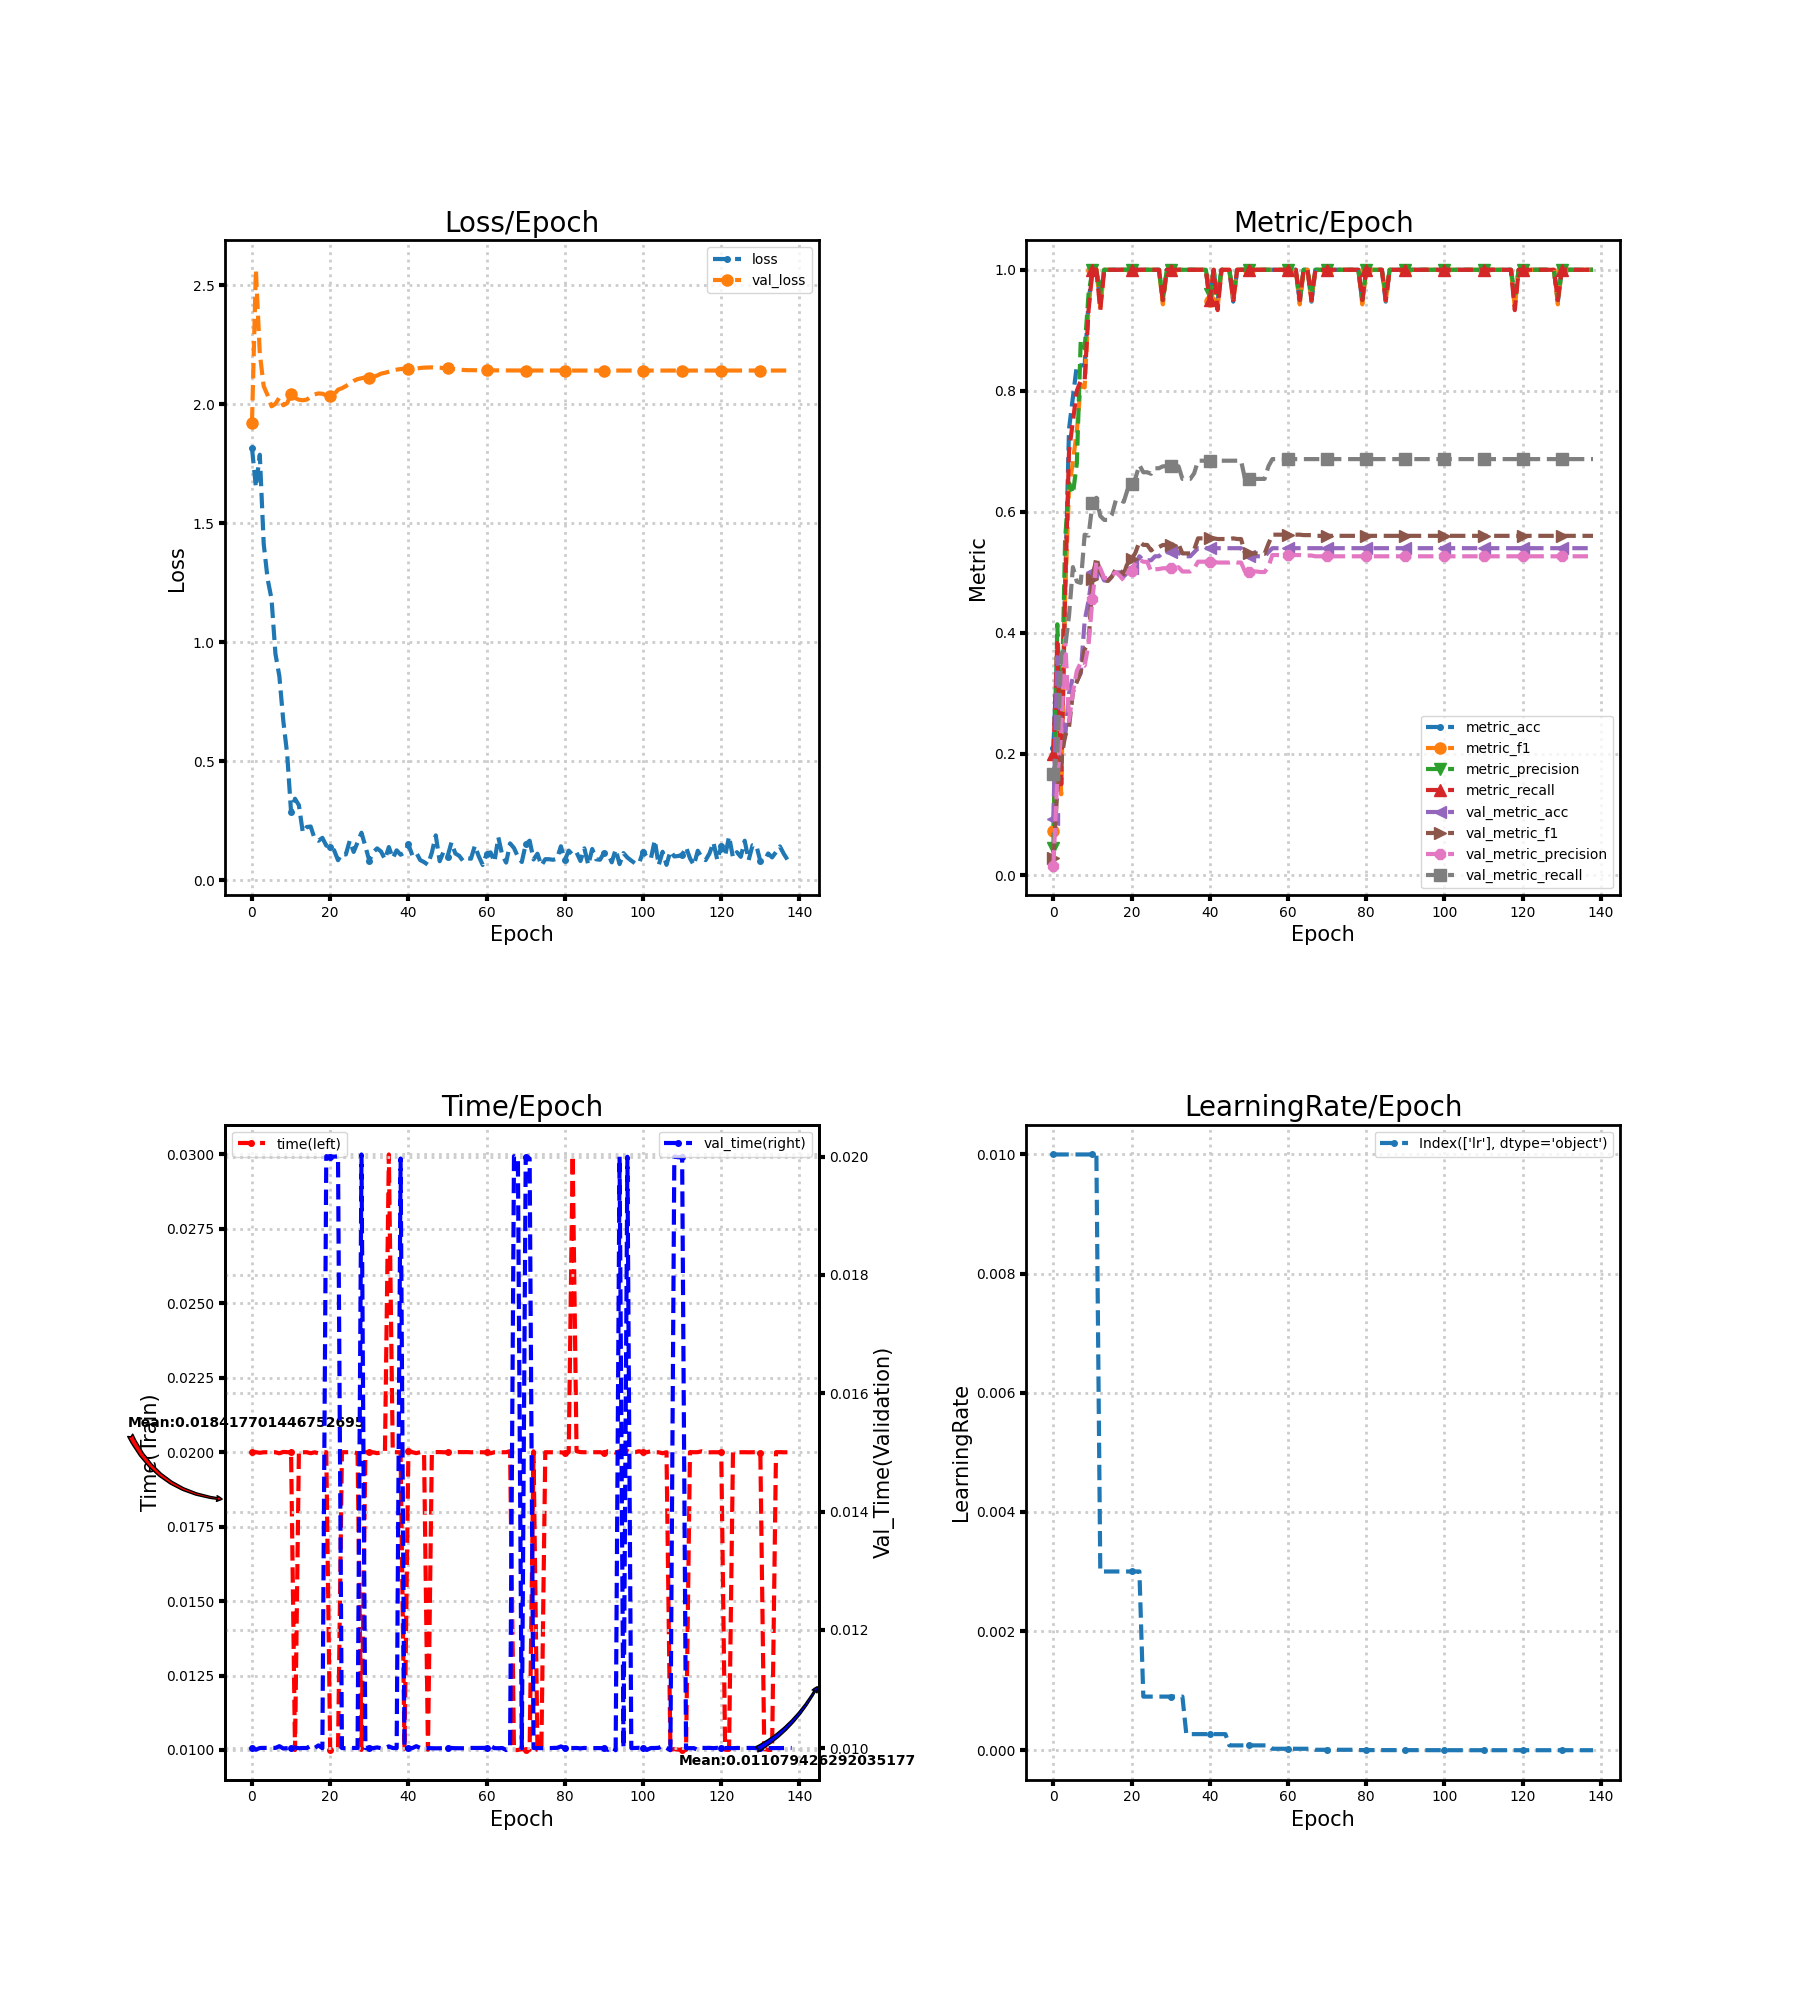

The data file committed next to this chart (first rows):
loss, metric_acc, metric_f1, metric_precision, metric_recall, time, lr, val_loss, val_metric_acc, val_metric_f1, val_metric_precision, val_metric_recall, val_time
1.816, 0.2105, 0.07273, 0.04444, 0.2, 0.01999, 0.01, 1.923, 0.09333, 0.02863, 0.01566, 0.1667, 0.01
1.651, 0.3684, 0.3327, 0.4143, 0.3833, 0.02, 0.01, 2.565, 0.36, 0.1389, 0.1586, 0.1992, 0.009973
1.788, 0.1579, 0.1333, 0.2364, 0.15, 0.01998, 0.01, 2.213, 0.24, 0.1899, 0.2336, 0.364, 0.01
1.413, 0.4737, 0.46, 0.5533, 0.4667, 0.02, 0.01, 2.076, 0.2267, 0.2304, 0.3917, 0.3755, 0.01
1.265, 0.7368, 0.6388, 0.6476, 0.7, 0.02, 0.01, 2.038, 0.3, 0.244, 0.2546, 0.4283, 0.01
1.182, 0.7895, 0.6833, 0.63, 0.75, 0.02, 0.01, 1.991, 0.3267, 0.3019, 0.3023, 0.5087, 0.01
0.9505, 0.8421, 0.7333, 0.68, 0.8, 0.02, 0.01, 2.002, 0.32, 0.3192, 0.3372, 0.4849, 0.01
0.8574, 0.8421, 0.81, 0.8833, 0.8167, 0.01996, 0.01, 2.028, 0.3333, 0.3358, 0.3507, 0.4826, 0.01003
0.6705, 0.8421, 0.8056, 0.87, 0.8167, 0.02001, 0.01, 1.996, 0.42, 0.3729, 0.3459, 0.5623, 0.009993
0.5295, 0.9474, 0.9378, 0.96, 0.9333, 0.02, 0.01, 2.005, 0.4533, 0.3827, 0.3816, 0.5608, 0.009999
0.2849, 1.0, 1.0, 1.0, 1.0, 0.02, 0.01, 2.042, 0.5, 0.4895, 0.4566, 0.614, 0.01001
0.3418, 1.0, 1.0, 1.0, 1.0, 0.009998, 0.01, 2.026, 0.5133, 0.5246, 0.5179, 0.6233, 0.01001
0.3145, 0.9474, 0.9378, 0.96, 0.9333, 0.02004, 0.003, 2.019, 0.5, 0.4999, 0.5067, 0.5932, 0.009998
0.1999, 1.0, 1.0, 1.0, 1.0, 0.02, 0.003, 2.017, 0.4867, 0.4867, 0.4908, 0.5868, 0.01
0.2228, 1.0, 1.0, 1.0, 1.0, 0.02, 0.003, 2.019, 0.4867, 0.4861, 0.4904, 0.5868, 0.01
0.2251, 1.0, 1.0, 1.0, 1.0, 0.01997, 0.003, 2.031, 0.4933, 0.4932, 0.4952, 0.596, 0.01004
0.1751, 1.0, 1.0, 1.0, 1.0, 0.02, 0.003, 2.042, 0.5, 0.5063, 0.5003, 0.6198, 0.01
0.1652, 1.0, 1.0, 1.0, 1.0, 0.01996, 0.003, 2.045, 0.5, 0.5035, 0.4943, 0.6198, 0.01005
0.1774, 1.0, 1.0, 1.0, 1.0, 0.01999, 0.003, 2.044, 0.4933, 0.4973, 0.4868, 0.6166, 0.009998
0.145, 1.0, 1.0, 1.0, 1.0, 0.02, 0.003, 2.037, 0.5, 0.5161, 0.4999, 0.6375, 0.02001
0.1387, 1.0, 1.0, 1.0, 1.0, 0.009993, 0.003, 2.034, 0.5067, 0.5215, 0.5025, 0.6467, 0.02
0.1254, 1.0, 1.0, 1.0, 1.0, 0.01, 0.003, 2.041, 0.5133, 0.5327, 0.5156, 0.656, 0.02
0.08347, 1.0, 1.0, 1.0, 1.0, 0.009999, 0.003, 2.061, 0.5267, 0.5508, 0.5213, 0.6774, 0.02
0.111, 1.0, 1.0, 1.0, 1.0, 0.02, 0.0009, 2.067, 0.52, 0.5454, 0.5176, 0.6655, 0.01
0.1075, 1.0, 1.0, 1.0, 1.0, 0.02, 0.0009, 2.076, 0.52, 0.5454, 0.5174, 0.6655, 0.009998
0.1653, 1.0, 1.0, 1.0, 1.0, 0.02, 0.0009, 2.087, 0.52, 0.5363, 0.5017, 0.6628, 0.01
0.1182, 1.0, 1.0, 1.0, 1.0, 0.02, 0.0009, 2.098, 0.5267, 0.5415, 0.5051, 0.6721, 0.01
0.1588, 1.0, 1.0, 1.0, 1.0, 0.01996, 0.0009, 2.106, 0.5267, 0.5419, 0.5056, 0.6721, 0.01
0.1989, 0.9474, 0.9429, 0.95, 0.95, 0.01, 0.0009, 2.109, 0.5333, 0.5452, 0.5069, 0.6753, 0.02004
0.1418, 1.0, 1.0, 1.0, 1.0, 0.02, 0.0009, 2.113, 0.5333, 0.5452, 0.5069, 0.6753, 0.01
0.08181, 1.0, 1.0, 1.0, 1.0, 0.02, 0.0009, 2.112, 0.5333, 0.5452, 0.5069, 0.6753, 0.01001
0.1169, 1.0, 1.0, 1.0, 1.0, 0.02, 0.0009, 2.115, 0.5333, 0.5461, 0.5078, 0.6753, 0.009999
0.1331, 1.0, 1.0, 1.0, 1.0, 0.01997, 0.0009, 2.121, 0.5333, 0.5467, 0.5085, 0.6753, 0.01001
0.1199, 1.0, 1.0, 1.0, 1.0, 0.01999, 0.0009, 2.129, 0.5267, 0.5314, 0.5015, 0.6545, 0.009998
0.08708, 1.0, 1.0, 1.0, 1.0, 0.02, 0.00027, 2.132, 0.5267, 0.5314, 0.5015, 0.6545, 0.01
0.1387, 1.0, 1.0, 1.0, 1.0, 0.03, 0.00027, 2.137, 0.5267, 0.5314, 0.5015, 0.6545, 0.01003
0.09176, 1.0, 1.0, 1.0, 1.0, 0.02, 0.00027, 2.142, 0.5333, 0.5374, 0.5064, 0.6637, 0.01
0.125, 1.0, 1.0, 1.0, 1.0, 0.02, 0.00027, 2.145, 0.54, 0.5563, 0.5177, 0.6845, 0.01
0.1064, 1.0, 1.0, 1.0, 1.0, 0.02, 0.00027, 2.148, 0.54, 0.5563, 0.5177, 0.6845, 0.01997
0.1154, 1.0, 1.0, 1.0, 1.0, 0.01005, 0.00027, 2.15, 0.54, 0.5563, 0.5177, 0.6845, 0.009966
0.1495, 0.9474, 0.9492, 0.96, 0.95, 0.02003, 0.00027, 2.15, 0.54, 0.5563, 0.5177, 0.6845, 0.01
0.1042, 1.0, 1.0, 1.0, 1.0, 0.02, 0.00027, 2.15, 0.54, 0.5563, 0.5177, 0.6845, 0.009999
0.1157, 0.9474, 0.9378, 0.96, 0.9333, 0.01997, 0.00027, 2.15, 0.54, 0.5552, 0.5163, 0.6845, 0.01003
0.08418, 1.0, 1.0, 1.0, 1.0, 0.02, 0.00027, 2.152, 0.54, 0.5552, 0.5163, 0.6845, 0.01
0.07553, 1.0, 1.0, 1.0, 1.0, 0.02, 0.00027, 2.154, 0.54, 0.5552, 0.5163, 0.6845, 0.01
0.06436, 1.0, 1.0, 1.0, 1.0, 0.01001, 8.1e-05, 2.155, 0.54, 0.5552, 0.5163, 0.6845, 0.009998
0.1155, 0.9474, 0.9492, 0.96, 0.95, 0.02, 8.1e-05, 2.155, 0.54, 0.5563, 0.5177, 0.6845, 0.009997
0.1878, 1.0, 1.0, 1.0, 1.0, 0.02, 8.1e-05, 2.154, 0.54, 0.5552, 0.5163, 0.6845, 0.009996
0.07914, 1.0, 1.0, 1.0, 1.0, 0.02, 8.1e-05, 2.153, 0.54, 0.5552, 0.5163, 0.6845, 0.009997
0.1195, 1.0, 1.0, 1.0, 1.0, 0.02, 8.1e-05, 2.152, 0.5267, 0.5314, 0.5015, 0.6545, 0.01
0.09826, 1.0, 1.0, 1.0, 1.0, 0.02, 8.1e-05, 2.15, 0.5267, 0.5314, 0.5015, 0.6545, 0.01
0.1577, 1.0, 1.0, 1.0, 1.0, 0.02, 8.1e-05, 2.149, 0.5267, 0.5314, 0.5015, 0.6545, 0.01
0.1117, 1.0, 1.0, 1.0, 1.0, 0.02, 8.1e-05, 2.146, 0.5267, 0.5314, 0.5015, 0.6545, 0.009998
0.1017, 1.0, 1.0, 1.0, 1.0, 0.02, 8.1e-05, 2.145, 0.5267, 0.5306, 0.5006, 0.6545, 0.009998
0.07989, 1.0, 1.0, 1.0, 1.0, 0.02, 8.1e-05, 2.144, 0.5267, 0.5306, 0.5006, 0.6545, 0.009998
0.09186, 1.0, 1.0, 1.0, 1.0, 0.02, 8.1e-05, 2.143, 0.5333, 0.5474, 0.5092, 0.6753, 0.009996
0.08973, 1.0, 1.0, 1.0, 1.0, 0.02, 2.43e-05, 2.143, 0.54, 0.5623, 0.5287, 0.6872, 0.01
0.1446, 1.0, 1.0, 1.0, 1.0, 0.02, 2.43e-05, 2.143, 0.54, 0.5623, 0.5287, 0.6872, 0.01
0.09935, 1.0, 1.0, 1.0, 1.0, 0.02, 2.43e-05, 2.143, 0.54, 0.5623, 0.5287, 0.6872, 0.01
0.06343, 1.0, 1.0, 1.0, 1.0, 0.02, 2.43e-05, 2.143, 0.54, 0.5623, 0.5287, 0.6872, 0.01
... 79 more rows
